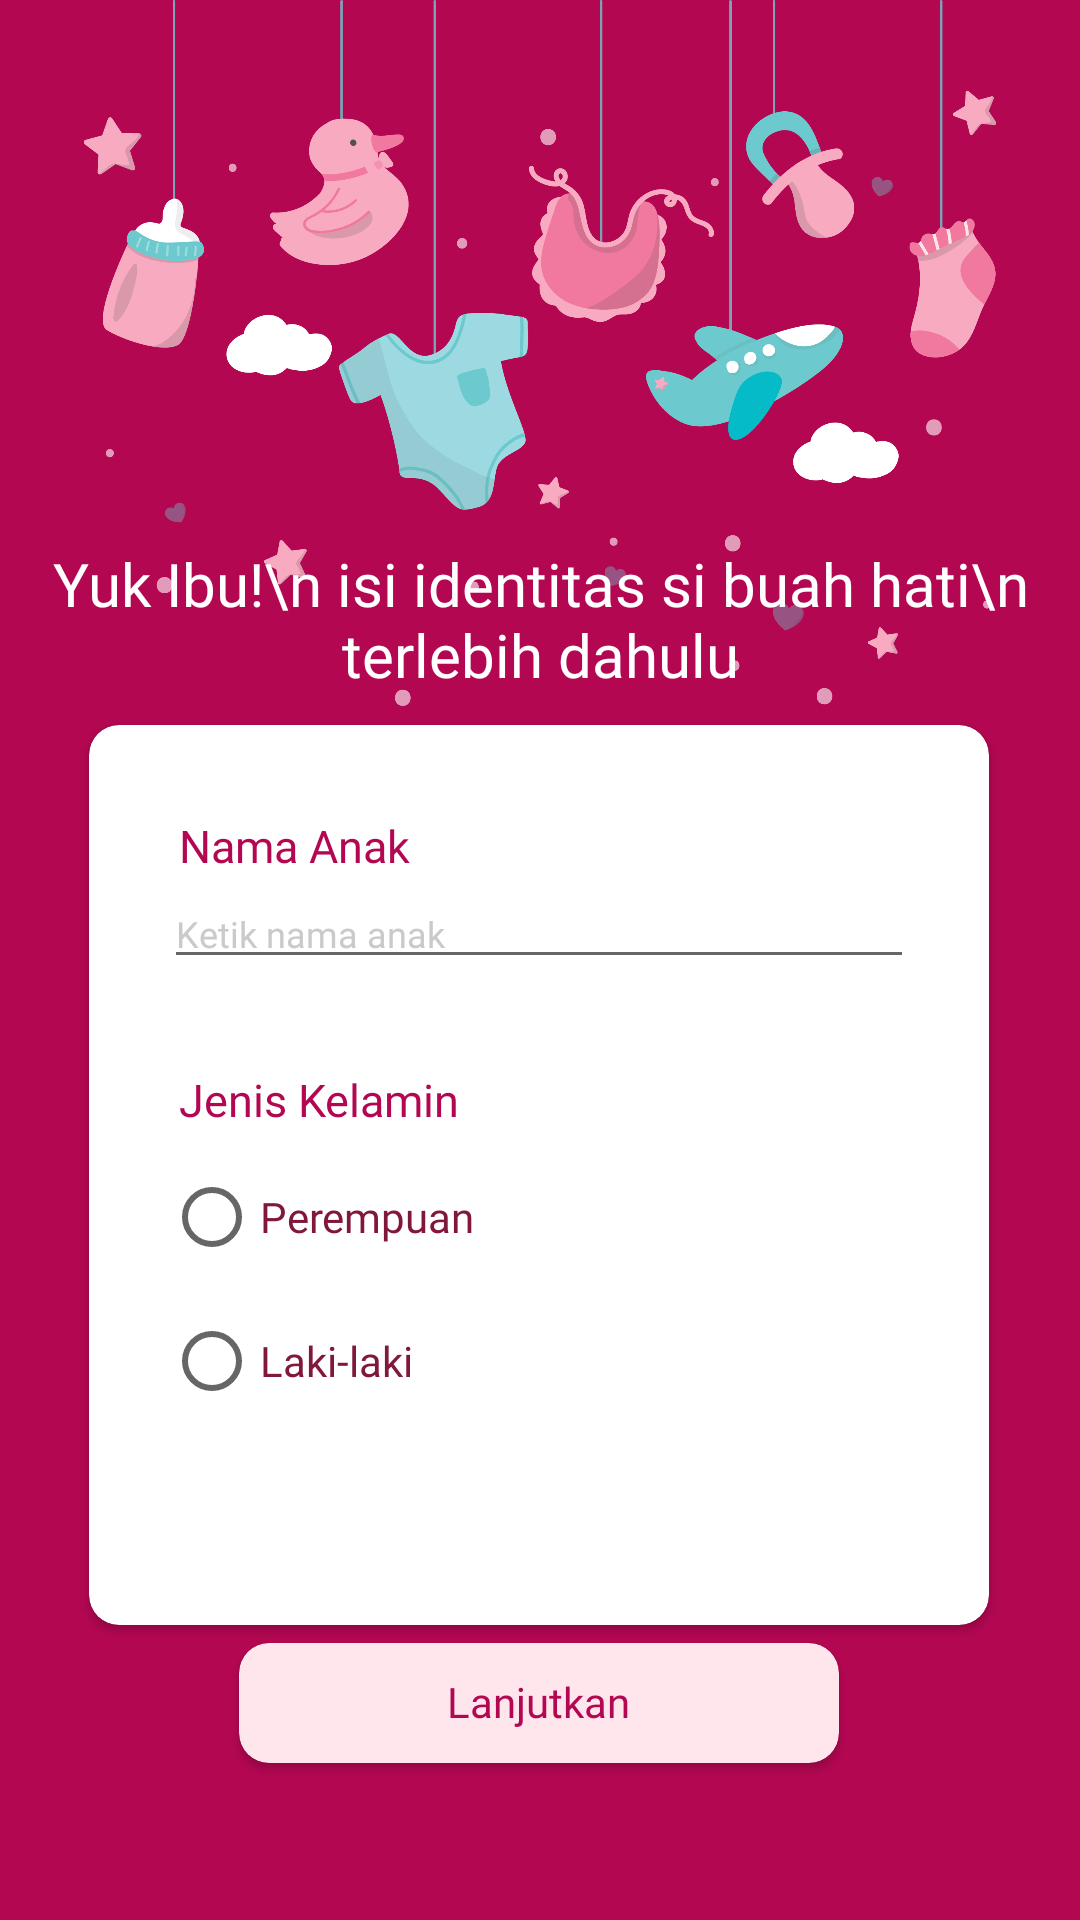

The Android layout XML behind this screen, and the referenced resources:
<!-- AndroidManifest.xml: application theme Theme.Hacigo_MobileApp -->
<!-- res/layout/activity_kiddo_field.xml -->
<?xml version="1.0" encoding="utf-8"?>
<androidx.constraintlayout.widget.ConstraintLayout
    xmlns:android="http://schemas.android.com/apk/res/android"
    xmlns:app="http://schemas.android.com/apk/res-auto"
    xmlns:tools="http://schemas.android.com/tools"
    android:layout_width="match_parent"
    android:layout_height="match_parent"
    android:background="@color/prime"
    tools:context=".ui.validation.KiddoIdentityFragment">

    <ImageView
        android:id="@+id/iv_baby_equipment"
        android:layout_width="wrap_content"
        android:layout_height="300dp"
        android:src="@drawable/baby_equipment"
        app:layout_constraintEnd_toEndOf="parent"
        app:layout_constraintStart_toStartOf="parent"
        app:layout_constraintTop_toTopOf="parent" />

    <TextView
        android:id="@+id/tv_desc_kiddo_identity"
        android:layout_width="wrap_content"
        android:layout_height="wrap_content"
        android:fontFamily="@font/poppins_bold"
        android:elevation="10dp"
        android:text="Yuk Ibu!\n isi identitas si buah hati\n terlebih dahulu"
        android:textAlignment="center"
        android:textColor="@color/white"
        android:textSize="20sp"
        app:layout_constraintBottom_toBottomOf="parent"
        app:layout_constraintEnd_toEndOf="parent"
        app:layout_constraintHorizontal_bias="0.506"
        app:layout_constraintStart_toStartOf="parent"
        app:layout_constraintTop_toTopOf="parent"
        app:layout_constraintVertical_bias="0.307" />

    <androidx.cardview.widget.CardView
        android:id="@+id/cv_kiddo_identity"
        android:layout_width="300dp"
        android:layout_height="300dp"
        android:layout_marginTop="10dp"
        android:elevation="9dp"
        app:cardBackgroundColor="@color/white"
        app:cardCornerRadius="10dp"
        app:layout_constraintEnd_toEndOf="parent"
        app:layout_constraintHorizontal_bias="0.495"
        app:layout_constraintStart_toStartOf="parent"
        app:layout_constraintTop_toBottomOf="@id/tv_desc_kiddo_identity"/>
    <TextView
        android:id="@+id/tv_name_kiddo"
        android:layout_width="wrap_content"
        android:layout_height="wrap_content"
        android:layout_margin="30dp"
        android:elevation="5dp"
        android:fontFamily="@font/poppins_medium"
        android:text="Nama Anak"
        android:textColor="@color/prime"
        android:textSize="15sp"
        app:layout_constraintStart_toStartOf="@id/cv_kiddo_identity"
        app:layout_constraintTop_toTopOf="@id/cv_kiddo_identity" />


    <com.google.android.material.textfield.TextInputEditText
        android:id="@+id/tv_name_kiddo_field"
        android:layout_width="250dp"
        android:layout_height="wrap_content"
        android:layout_marginStart="25dp"
        android:layout_marginTop="1dp"
        android:elevation="2dp"
        android:ellipsize="end"
        android:fontFamily="@font/poppins_reguler"
        android:hint="Ketik nama anak"
        android:inputType="text"
        android:textColor="@color/black"
        android:textColorHint="@color/grey"
        android:textSize="12dp"
        app:boxCornerRadiusBottomEnd="10dp"
        app:boxCornerRadiusBottomStart="10dp"
        app:boxCornerRadiusTopEnd="10dp"
        app:boxCornerRadiusTopStart="10dp"
        app:endIconMode="clear_text"
        app:layout_constraintStart_toStartOf="@id/cv_kiddo_identity"
        app:layout_constraintTop_toBottomOf="@id/tv_name_kiddo" />

    <TextView
        android:id="@+id/tv_gender"
        android:layout_width="wrap_content"
        android:layout_height="wrap_content"
        android:layout_marginTop="30dp"
        android:layout_marginStart="30dp"
        android:elevation="5dp"
        android:fontFamily="@font/poppins_medium"
        android:text="Jenis Kelamin"
        android:textColor="@color/prime"
        android:textSize="15sp"
        app:layout_constraintStart_toStartOf="@id/cv_kiddo_identity"
        app:layout_constraintTop_toBottomOf="@id/tv_name_kiddo_field" />


    <RadioGroup
        android:id="@+id/rg_gender"
        android:layout_width="wrap_content"
        android:layout_height="wrap_content"
        android:orientation="vertical"
        android:layout_marginStart="25dp"
        android:layout_marginTop="5dp"
        android:elevation="5dp"
        app:layout_constraintStart_toStartOf="@id/cv_kiddo_identity"
        app:layout_constraintTop_toBottomOf="@id/tv_gender">

        <RadioButton android:id="@+id/rb_female"
            android:layout_width="wrap_content"
            android:layout_height="wrap_content"
            android:fontFamily="@font/poppins_reguler"
            android:textColor="@color/prime_dark"
            android:text="@string/perempuan"/>

        <RadioButton android:id="@+id/rb_male"
            android:layout_width="wrap_content"
            android:layout_height="wrap_content"
            android:fontFamily="@font/poppins_reguler"
            android:textColor="@color/prime_dark"
            android:text="@string/laki_laki"/>

    </RadioGroup>

    <androidx.cardview.widget.CardView
        android:id="@+id/cv_kiddo_identity_button"
        android:layout_width="200dp"
        android:layout_height="40dp"
        android:layout_margin="70dp"
        app:cardBackgroundColor="@color/pink_baby"
        app:cardCornerRadius="10dp"
        android:elevation="10dp"
        app:layout_constraintEnd_toEndOf="@id/cv_kiddo_identity"
        app:layout_constraintStart_toStartOf="@id/cv_kiddo_identity"
        app:layout_constraintTop_toBottomOf="@id/rg_gender">

        <LinearLayout
            android:layout_width="wrap_content"
            android:layout_height="wrap_content"
            android:layout_gravity="center_horizontal">

            <TextView
                android:layout_width="wrap_content"
                android:layout_height="wrap_content"
                android:layout_marginTop="10dp"
                android:fontFamily="@font/poppins_reguler"
                android:text="Lanjutkan"
                android:textAlignment="center"
                android:textColor="@color/prime" />

        </LinearLayout>

    </androidx.cardview.widget.CardView>

</androidx.constraintlayout.widget.ConstraintLayout>
<!-- resources referenced by this layout -->
<resources>
  <color name="black">#FF000000</color>
  <color name="grey">#CACACA</color>
  <color name="pink_baby">#FFE5EC</color>
  <color name="prime">#B40752</color>
  <color name="prime_dark">#811839</color>
  <color name="white">#FFFFFFFF</color>
  <!-- drawable baby_equipment: png bitmap (drawable, 174119 bytes) -->
  <string name="laki_laki">Laki-laki</string>
  <string name="perempuan">Perempuan</string>
  <style name="Theme.Hacigo_MobileApp" parent="Theme.MaterialComponents.Light.NoActionBar">
          
          <item name="colorPrimary">@color/prime</item>
          <item name="colorPrimaryVariant">@color/prime_secunder</item>
          <item name="colorOnPrimary">@color/white</item>
          
          <item name="colorSecondary">@color/teal_200</item>
          <item name="colorSecondaryVariant">@color/teal_700</item>
          <item name="colorOnSecondary">@color/black</item>
          
          <item name="android:statusBarColor" tools:targetApi="l">?attr/colorPrimaryVariant</item>
          
      </style>
  <color name="prime_secunder">#C30163</color>
  <color name="teal_200">#FF03DAC5</color>
  <color name="teal_700">#FF018786</color>
</resources>
